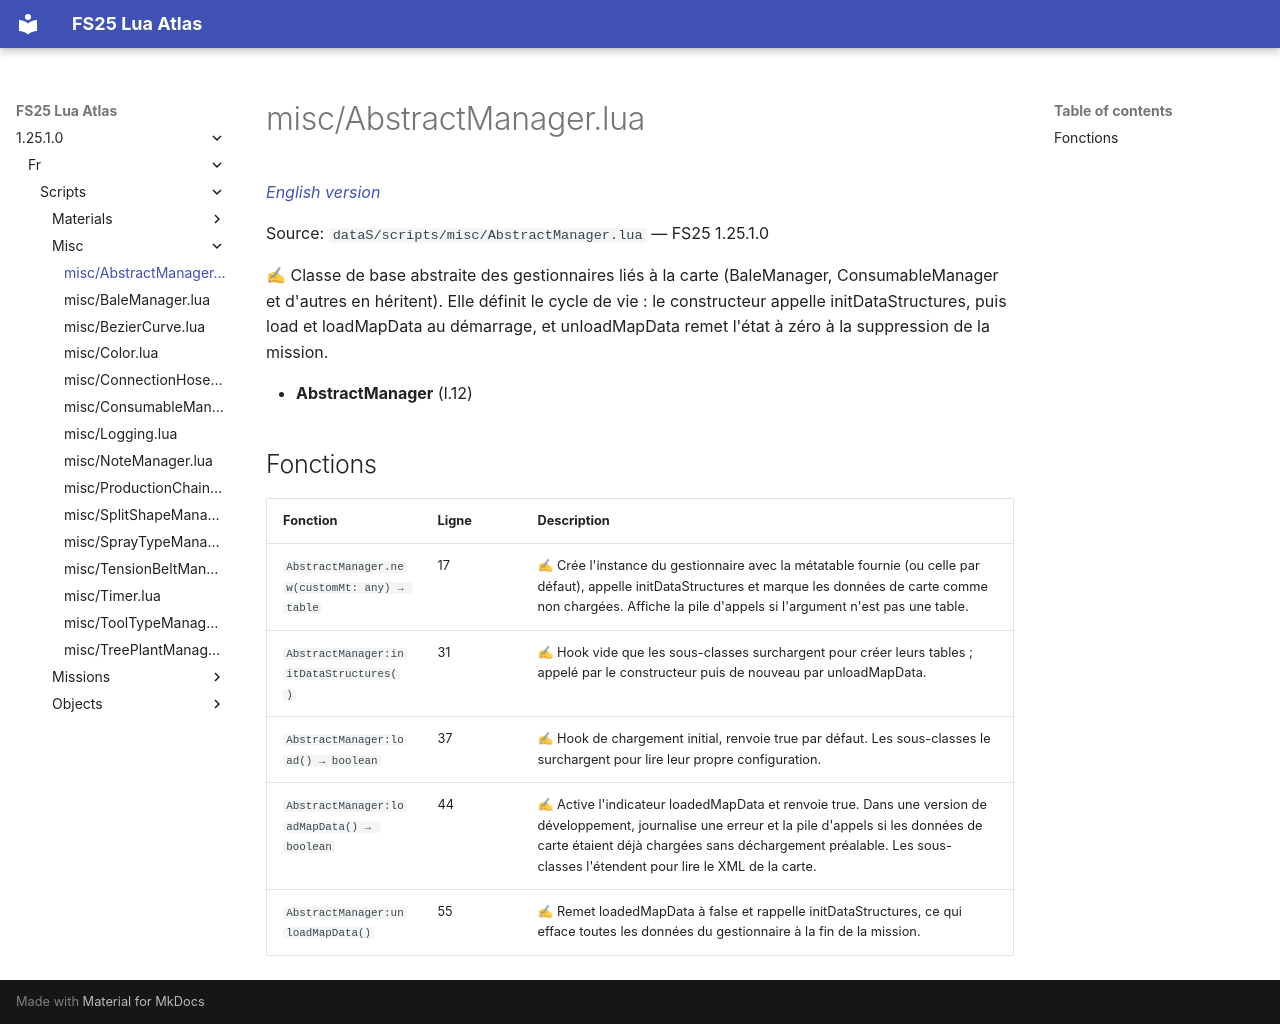

repository: Tim0219800/fs25-lua-atlas · page: 1.25.1.0/fr/scripts/misc/AbstractManager.html · generator: mkdocs

# misc/AbstractManager.lua

*[English version](../../../scripts/misc/AbstractManager.md)*

Source: `dataS/scripts/misc/AbstractManager.lua` — FS25 1.25.1.0

✍ Classe de base abstraite des gestionnaires liés à la carte (BaleManager, ConsumableManager et d'autres en héritent). Elle définit le cycle de vie : le constructeur appelle initDataStructures, puis load et loadMapData au démarrage, et unloadMapData remet l'état à zéro à la suppression de la mission.

- **AbstractManager** (l.12)

## Fonctions

| Fonction | Ligne | Description |
|---|---|---|
| `AbstractManager.new(customMt: any) → table` | 17 | ✍ Crée l'instance du gestionnaire avec la métatable fournie (ou celle par défaut), appelle initDataStructures et marque les données de carte comme non chargées. Affiche la pile d'appels si l'argument n'est pas une table. |
| `AbstractManager:initDataStructures()` | 31 | ✍ Hook vide que les sous-classes surchargent pour créer leurs tables ; appelé par le constructeur puis de nouveau par unloadMapData. |
| `AbstractManager:load() → boolean` | 37 | ✍ Hook de chargement initial, renvoie true par défaut. Les sous-classes le surchargent pour lire leur propre configuration. |
| `AbstractManager:loadMapData() → boolean` | 44 | ✍ Active l'indicateur loadedMapData et renvoie true. Dans une version de développement, journalise une erreur et la pile d'appels si les données de carte étaient déjà chargées sans déchargement préalable. Les sous-classes l'étendent pour lire le XML de la carte. |
| `AbstractManager:unloadMapData()` | 55 | ✍ Remet loadedMapData à false et rappelle initDataStructures, ce qui efface toutes les données du gestionnaire à la fin de la mission. |
